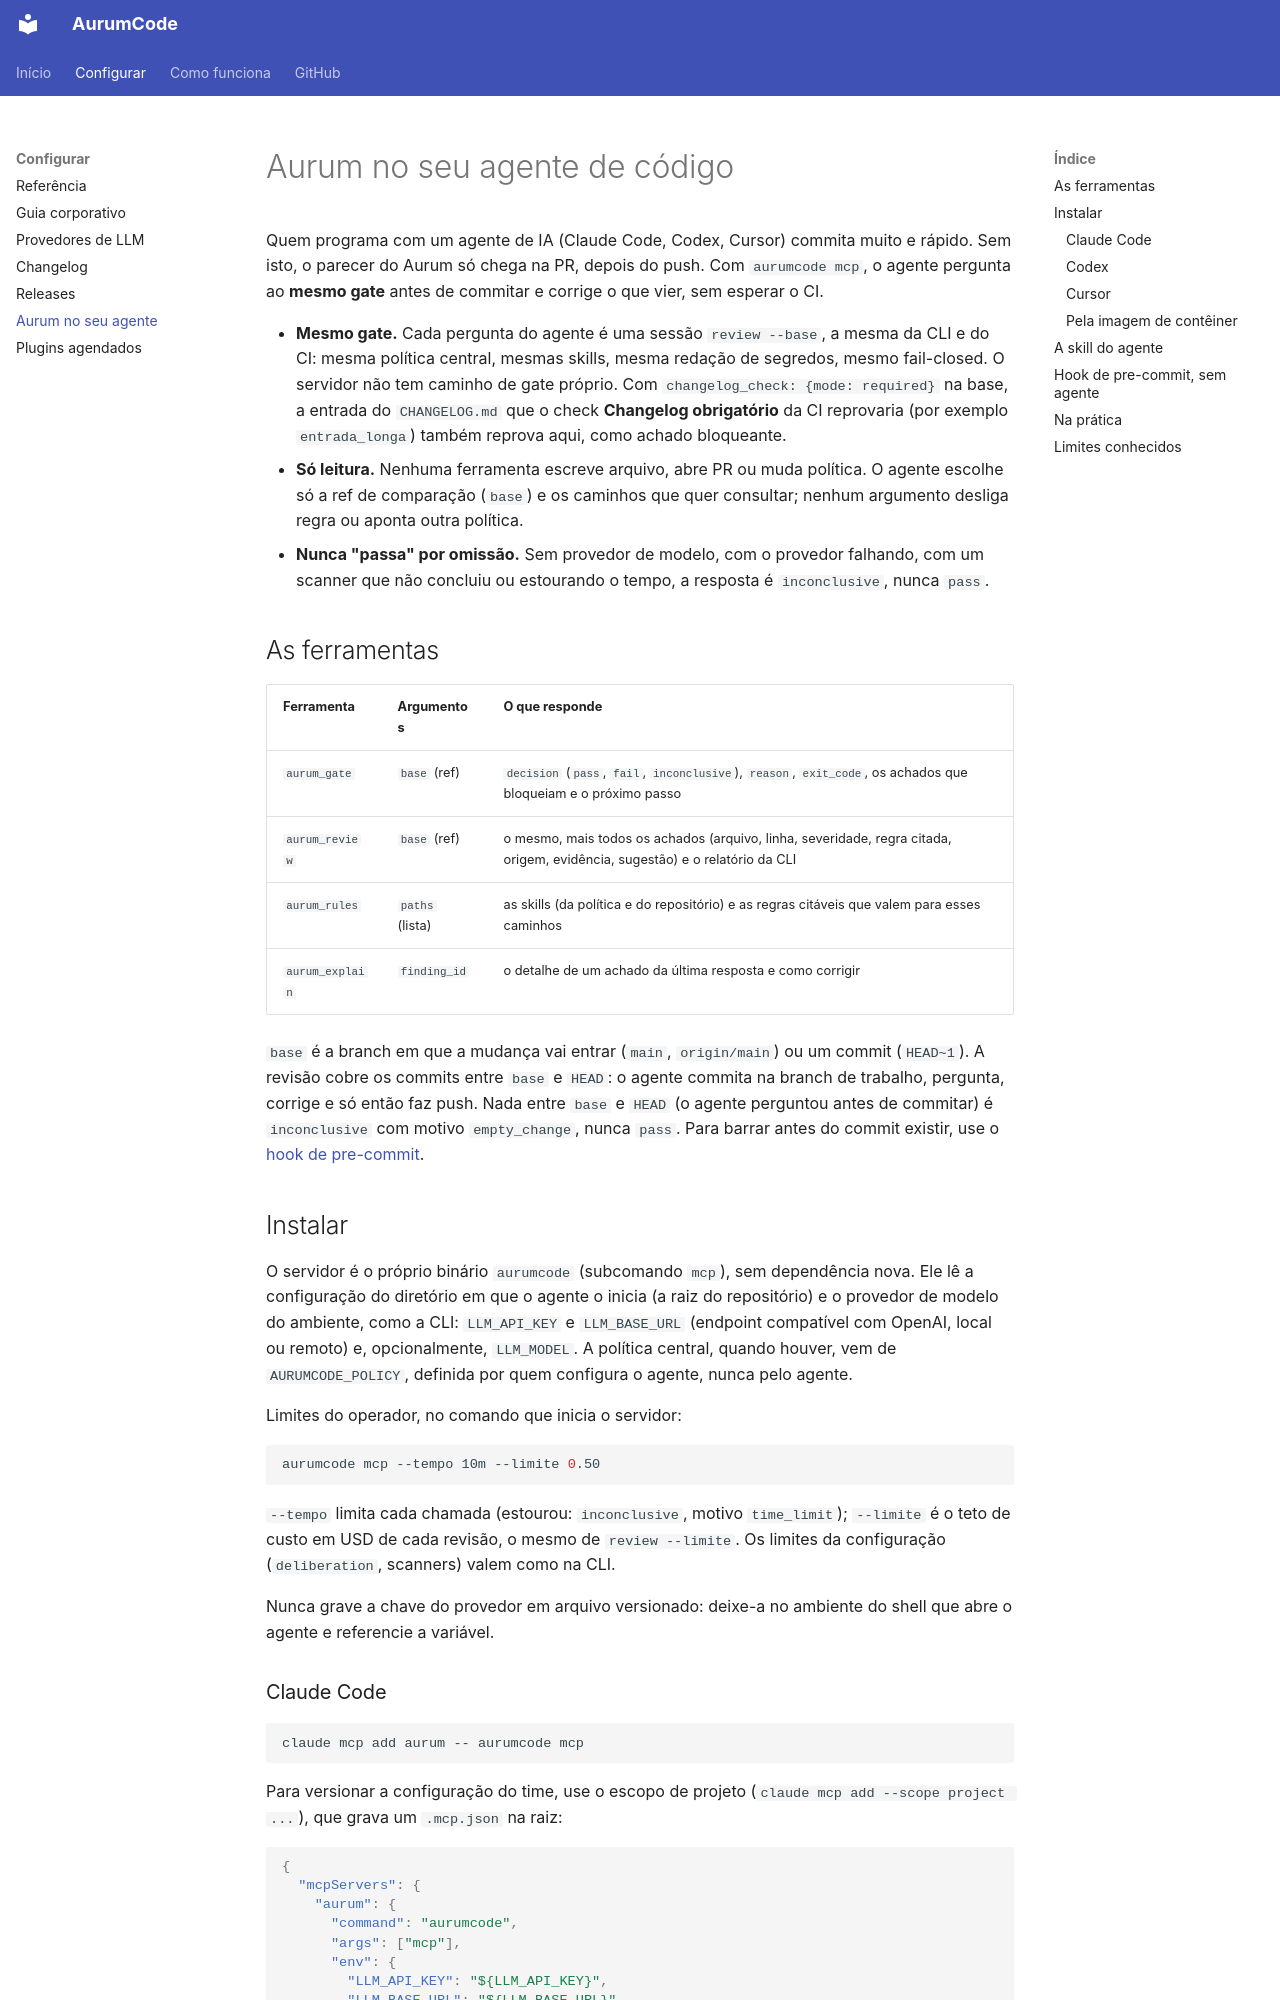

repository: Mpaape/AurumCode · page: agentes/index.html · generator: mkdocs

# Aurum no seu agente de código

Quem programa com um agente de IA (Claude Code, Codex, Cursor) commita muito
e rápido. Sem isto, o parecer do Aurum só chega na PR, depois do push. Com
`aurumcode mcp`, o agente pergunta ao **mesmo gate** antes de commitar e
corrige o que vier, sem esperar o CI.

- **Mesmo gate.** Cada pergunta do agente é uma sessão `review --base`, a
  mesma da CLI e do CI: mesma política central, mesmas skills, mesma redação
  de segredos, mesmo fail-closed. O servidor não tem caminho de gate próprio.
  Com `changelog_check: {mode: required}` na base, a entrada do `CHANGELOG.md`
  que o check **Changelog obrigatório** da CI reprovaria (por exemplo
  `entrada_longa`) também reprova aqui, como achado bloqueante.
- **Só leitura.** Nenhuma ferramenta escreve arquivo, abre PR ou muda
  política. O agente escolhe só a ref de comparação (`base`) e os caminhos
  que quer consultar; nenhum argumento desliga regra ou aponta outra política.
- **Nunca "passa" por omissão.** Sem provedor de modelo, com o provedor
  falhando, com um scanner que não concluiu ou estourando o tempo, a resposta
  é `inconclusive`, nunca `pass`.

## As ferramentas

| Ferramenta | Argumentos | O que responde |
|---|---|---|
| `aurum_gate` | `base` (ref) | `decision` (`pass`, `fail`, `inconclusive`), `reason`, `exit_code`, os achados que bloqueiam e o próximo passo |
| `aurum_review` | `base` (ref) | o mesmo, mais todos os achados (arquivo, linha, severidade, regra citada, origem, evidência, sugestão) e o relatório da CLI |
| `aurum_rules` | `paths` (lista) | as skills (da política e do repositório) e as regras citáveis que valem para esses caminhos |
| `aurum_explain` | `finding_id` | o detalhe de um achado da última resposta e como corrigir |

`base` é a branch em que a mudança vai entrar (`main`, `origin/main`) ou um
commit (`HEAD~1`). A revisão cobre os commits entre `base` e `HEAD`: o agente
commita na branch de trabalho, pergunta, corrige e só então faz push. Nada
entre `base` e `HEAD` (o agente perguntou antes de commitar) é `inconclusive`
com motivo `empty_change`, nunca `pass`. Para
barrar antes do commit existir, use o [hook de pre-commit](#hook-de-pre-commit-sem-agente).
